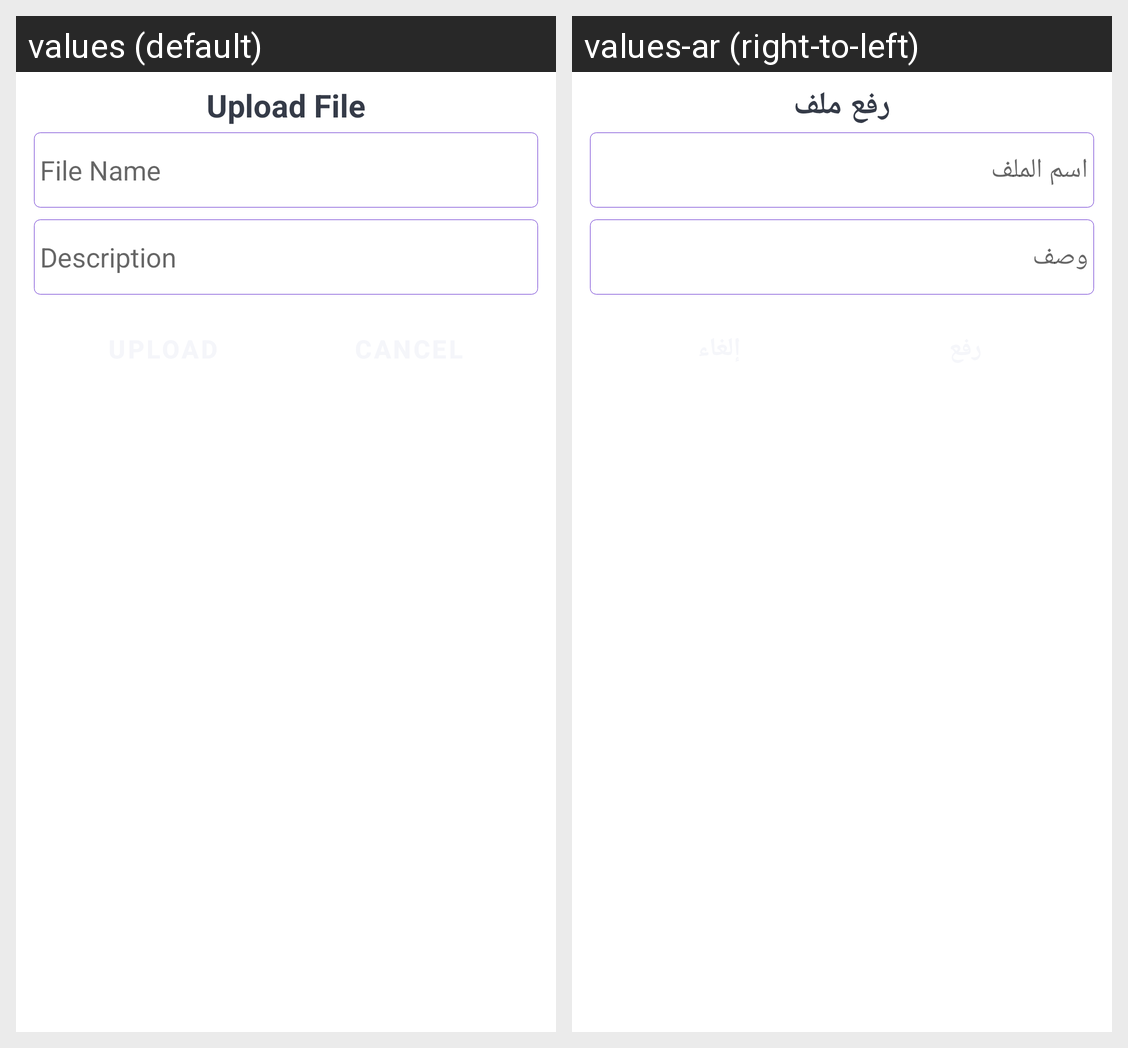

Locale-by-locale string values for the Android screen shown in this grid:
Android screen res/layout/dialog_upload_file.xml rendered under 2 locales, left to right: values (default), values-ar (right-to-left). Device: Nexus 5 (rendered at 1080×1920; each locale shown at half size, 540×960, under a caption strip naming it); theme AppTheme.
Strings drawn on this screen, with the default value and each locale's value (text and hints the layout hard-codes, and strings that could not be matched under every locale, appear in the picture but are not listed):

upload_file
  values: Upload File
  values-ar: رفع ملف

file_name
  values: File Name
  values-ar: اسم الملف

description
  values: Description
  values-ar: وصف
